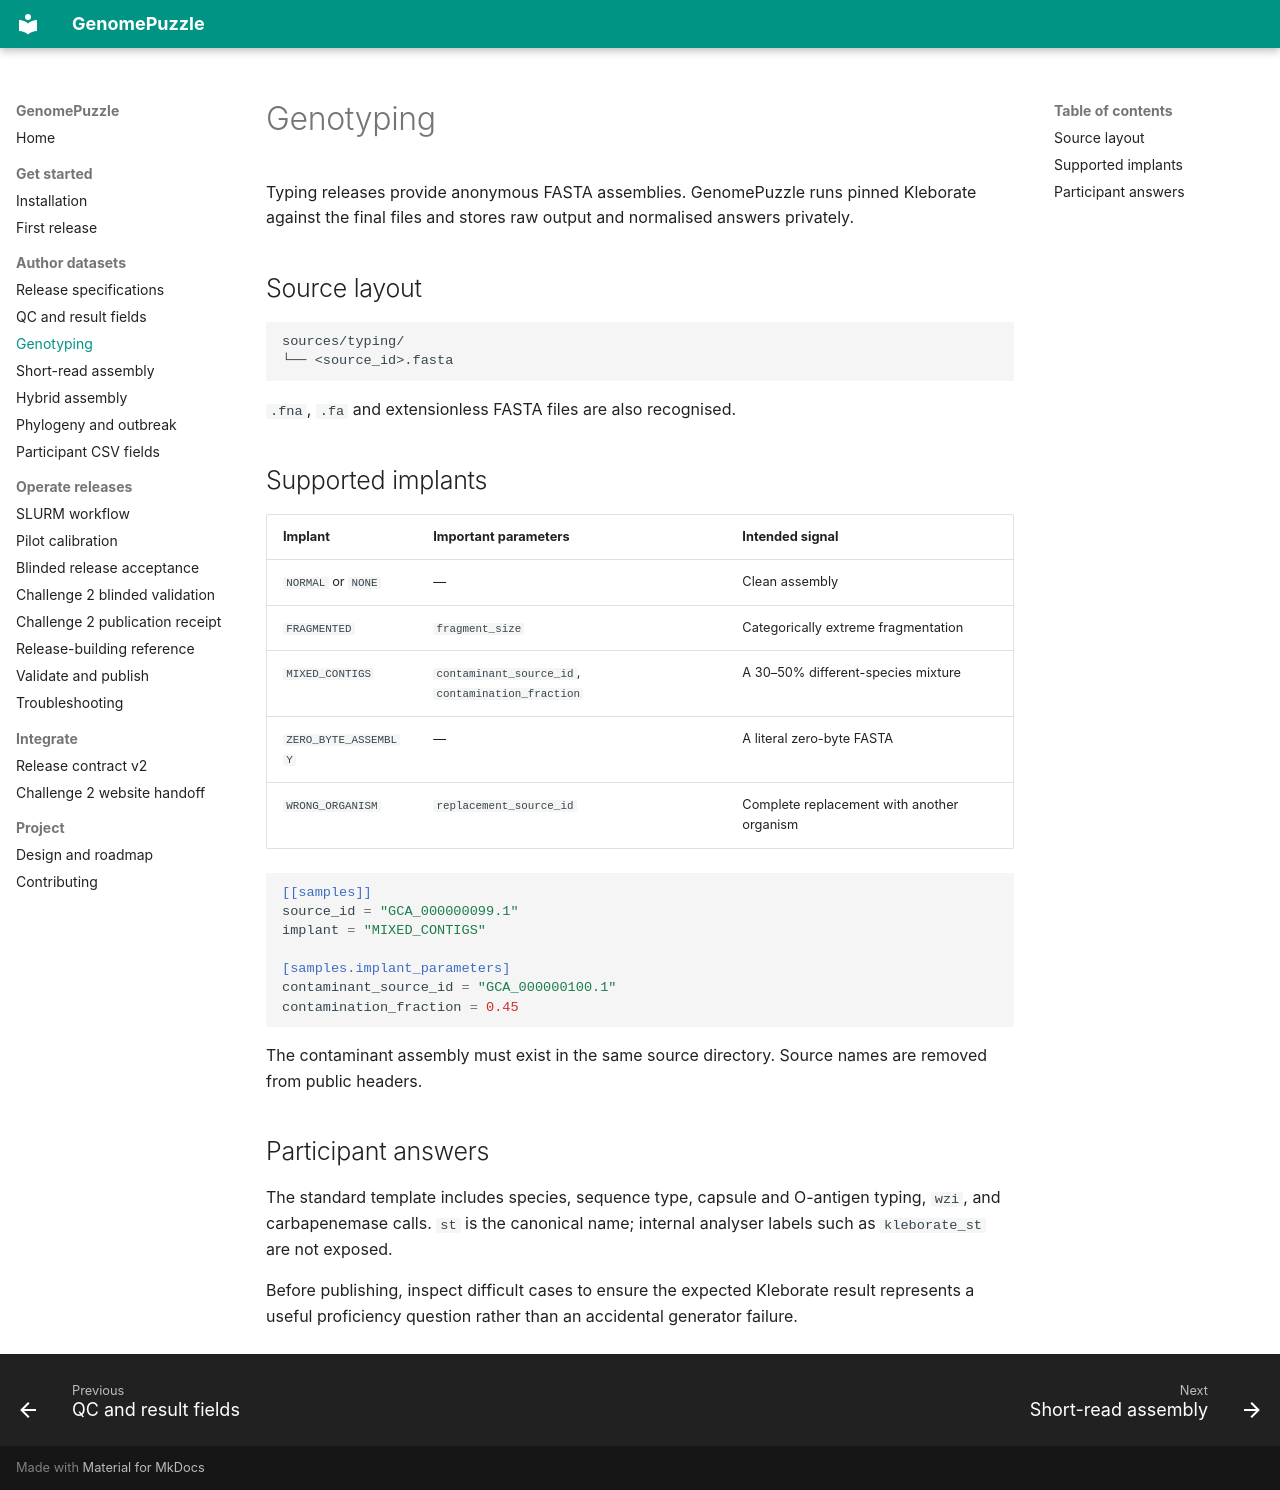

repository: happykhan/genomepuzzle · page: authoring/typing/index.html · generator: mkdocs

# Genotyping

Typing releases provide anonymous FASTA assemblies. GenomePuzzle runs pinned
Kleborate against the final files and stores raw output and normalised answers
privately.

## Source layout

```text
sources/typing/
└── <source_id>.fasta
```

`.fna`, `.fa` and extensionless FASTA files are also recognised.

## Supported implants

| Implant | Important parameters | Intended signal |
| --- | --- | --- |
| `NORMAL` or `NONE` | — | Clean assembly |
| `FRAGMENTED` | `fragment_size` | Categorically extreme fragmentation |
| `MIXED_CONTIGS` | `contaminant_source_id`, `contamination_fraction` | A 30–50% different-species mixture |
| `ZERO_BYTE_ASSEMBLY` | — | A literal zero-byte FASTA |
| `WRONG_ORGANISM` | `replacement_source_id` | Complete replacement with another organism |

```toml
[[samples]]
source_id = "GCA_000000099.1"
implant = "MIXED_CONTIGS"

[samples.implant_parameters]
contaminant_source_id = "GCA_000000100.1"
contamination_fraction = 0.45
```

The contaminant assembly must exist in the same source directory. Source names
are removed from public headers.

## Participant answers

The standard template includes species, sequence type, capsule and O-antigen
typing, `wzi`, and carbapenemase calls. `st` is the canonical name; internal
analyser labels such as `kleborate_st` are not exposed.

Before publishing, inspect difficult cases to ensure the expected Kleborate
result represents a useful proficiency question rather than an accidental
generator failure.
